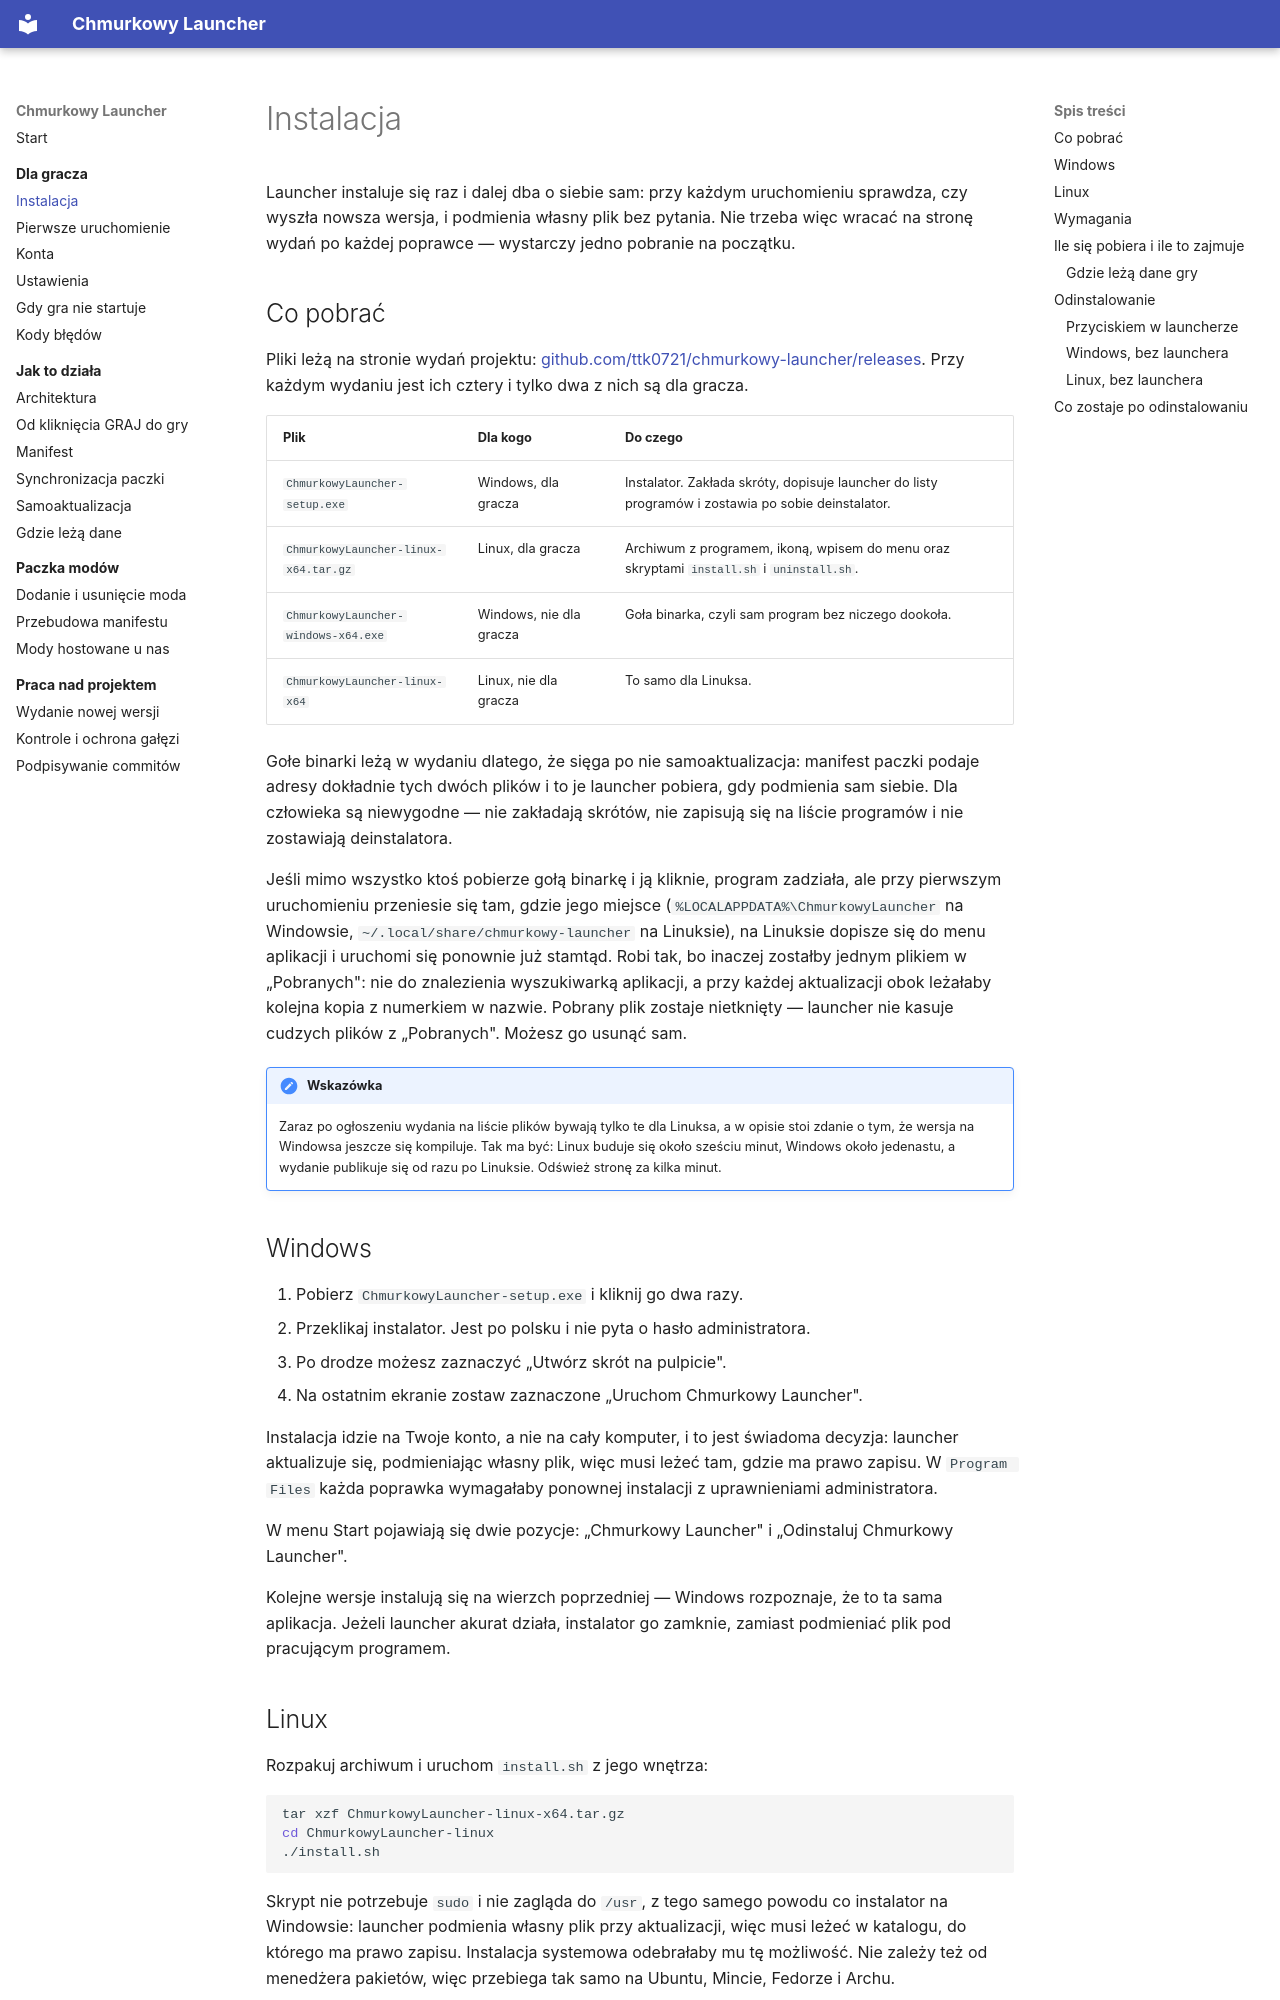

repository: ttk0721/chmurkowy-launcher · page: gracz/instalacja/index.html · generator: mkdocs

# Instalacja

Launcher instaluje się raz i dalej dba o siebie sam: przy każdym uruchomieniu
sprawdza, czy wyszła nowsza wersja, i podmienia własny plik bez pytania.
Nie trzeba więc wracać na stronę wydań po każdej poprawce — wystarczy jedno
pobranie na początku.

## Co pobrać

Pliki leżą na stronie wydań projektu:
[github.com/ttk0721/chmurkowy-launcher/releases](https://github.com/ttk0721/chmurkowy-launcher/releases).
Przy każdym wydaniu jest ich cztery i tylko dwa z nich są dla gracza.

| Plik | Dla kogo | Do czego |
|---|---|---|
| `ChmurkowyLauncher-setup.exe` | Windows, dla gracza | Instalator. Zakłada skróty, dopisuje launcher do listy programów i zostawia po sobie deinstalator. |
| `ChmurkowyLauncher-linux-x64.tar.gz` | Linux, dla gracza | Archiwum z programem, ikoną, wpisem do menu oraz skryptami `install.sh` i `uninstall.sh`. |
| `ChmurkowyLauncher-windows-x64.exe` | Windows, nie dla gracza | Goła binarka, czyli sam program bez niczego dookoła. |
| `ChmurkowyLauncher-linux-x64` | Linux, nie dla gracza | To samo dla Linuksa. |

Gołe binarki leżą w wydaniu dlatego, że sięga po nie samoaktualizacja:
manifest paczki podaje adresy dokładnie tych dwóch plików i to je launcher
pobiera, gdy podmienia sam siebie. Dla człowieka są niewygodne — nie zakładają
skrótów, nie zapisują się na liście programów i nie zostawiają deinstalatora.

Jeśli mimo wszystko ktoś pobierze gołą binarkę i ją kliknie, program zadziała,
ale przy pierwszym uruchomieniu przeniesie się tam, gdzie jego miejsce
(`%LOCALAPPDATA%\ChmurkowyLauncher` na Windowsie,
`~/.local/share/chmurkowy-launcher` na Linuksie), na Linuksie dopisze się do
menu aplikacji i uruchomi się ponownie już stamtąd. Robi tak, bo inaczej
zostałby jednym plikiem w „Pobranych": nie do znalezienia wyszukiwarką
aplikacji, a przy każdej aktualizacji obok leżałaby kolejna kopia z numerkiem
w nazwie. Pobrany plik zostaje nietknięty — launcher nie kasuje cudzych
plików z „Pobranych". Możesz go usunąć sam.

!!! wskazówka

    Zaraz po ogłoszeniu wydania na liście plików bywają tylko te dla Linuksa,
    a w opisie stoi zdanie o tym, że wersja na Windowsa jeszcze się kompiluje.
    Tak ma być: Linux buduje się około sześciu minut, Windows około jedenastu,
    a wydanie publikuje się od razu po Linuksie. Odśwież stronę za kilka minut.

## Windows

1. Pobierz `ChmurkowyLauncher-setup.exe` i kliknij go dwa razy.
2. Przeklikaj instalator. Jest po polsku i nie pyta o hasło administratora.
3. Po drodze możesz zaznaczyć „Utwórz skrót na pulpicie".
4. Na ostatnim ekranie zostaw zaznaczone „Uruchom Chmurkowy Launcher".

Instalacja idzie na Twoje konto, a nie na cały komputer, i to jest świadoma
decyzja: launcher aktualizuje się, podmieniając własny plik, więc musi leżeć
tam, gdzie ma prawo zapisu. W `Program Files` każda poprawka wymagałaby
ponownej instalacji z uprawnieniami administratora.

W menu Start pojawiają się dwie pozycje: „Chmurkowy Launcher" i „Odinstaluj
Chmurkowy Launcher".

Kolejne wersje instalują się na wierzch poprzedniej — Windows rozpoznaje, że
to ta sama aplikacja. Jeżeli launcher akurat działa, instalator go zamknie,
zamiast podmieniać plik pod pracującym programem.
